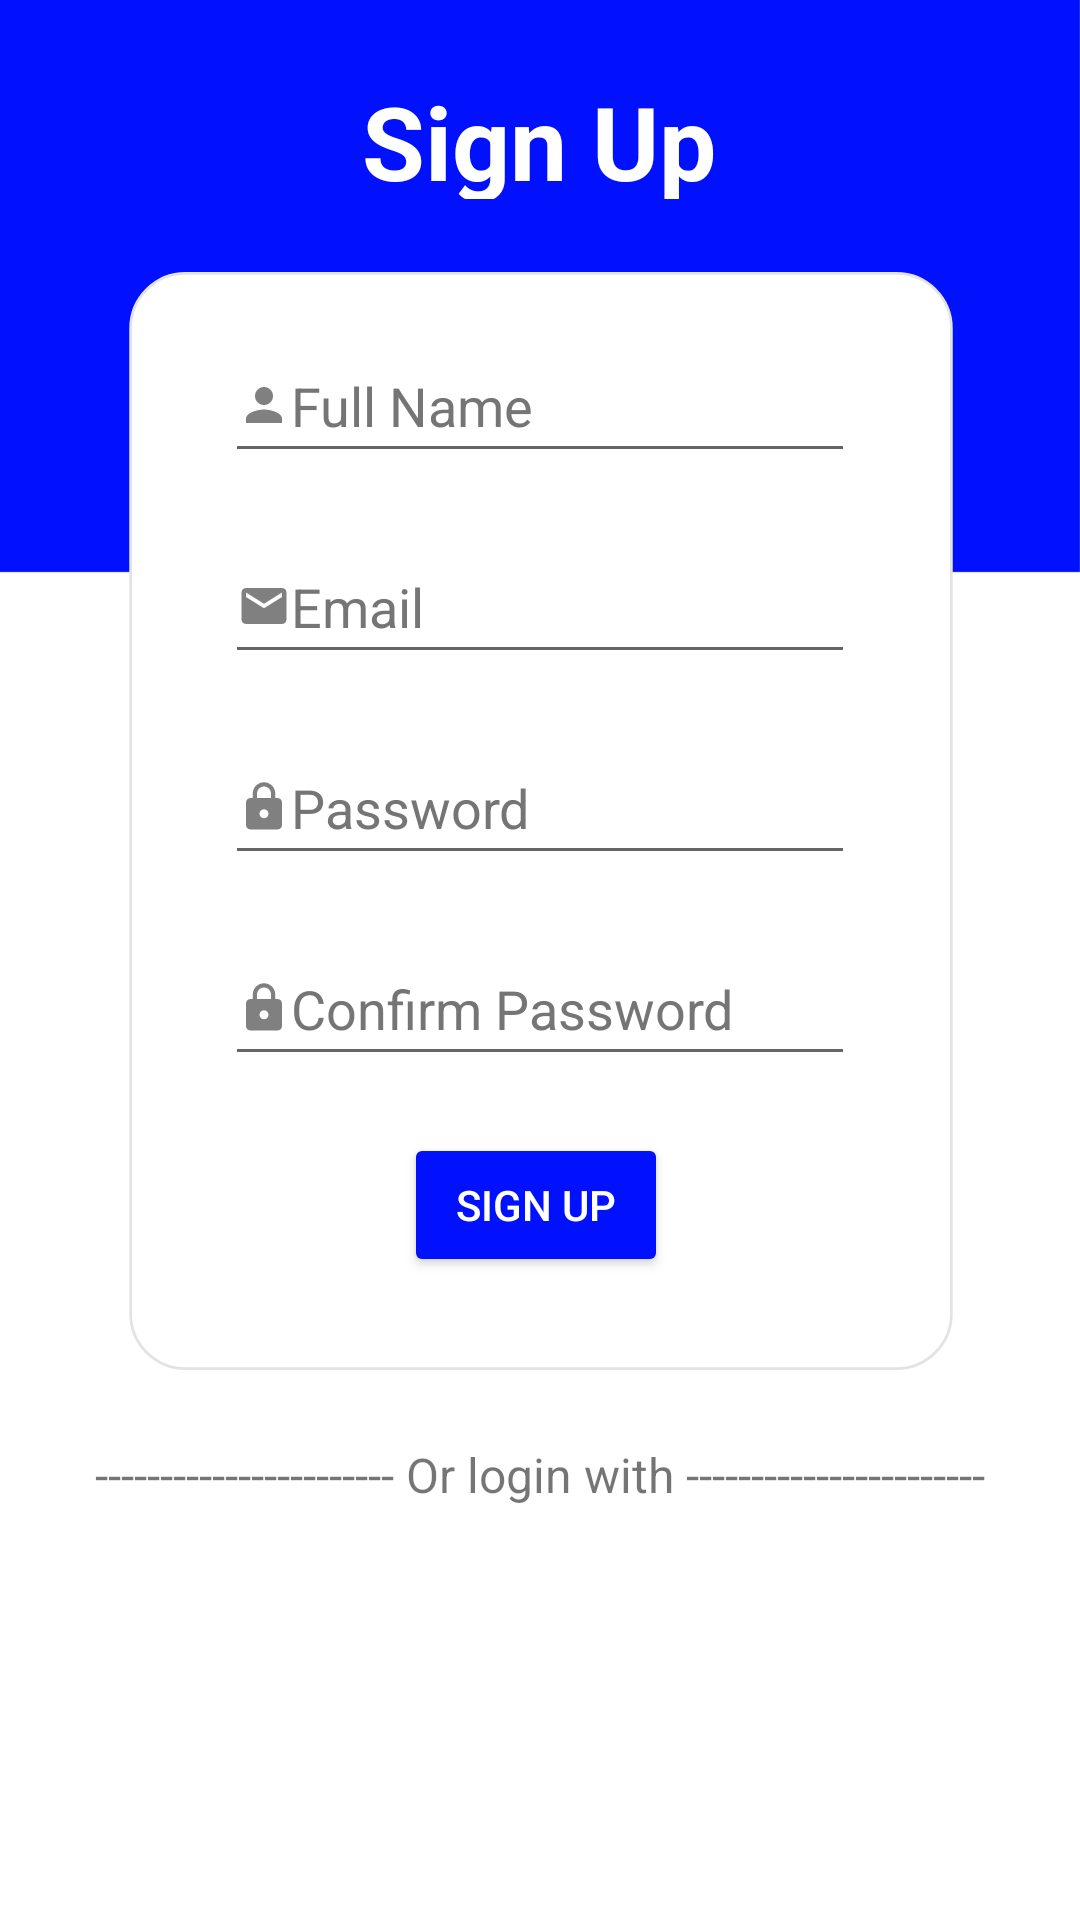

Reconstruct the res/layout file that produces this screen, plus the resources it refers to.
<!-- AndroidManifest.xml: application theme Theme.NoteApp -->
<!-- res/layout/activity_register.xml -->
<?xml version="1.0" encoding="utf-8"?>
<androidx.constraintlayout.widget.ConstraintLayout xmlns:android="http://schemas.android.com/apk/res/android"
    xmlns:app="http://schemas.android.com/apk/res-auto"
    xmlns:tools="http://schemas.android.com/tools"
    android:layout_width="match_parent"
    android:layout_height="match_parent"
    android:background="@drawable/background"
    tools:context=".Register">

    <LinearLayout
        android:id="@+id/socialMedia"
        android:layout_width="409dp"
        android:layout_height="89dp"
        android:gravity="center"
        android:orientation="horizontal"
        app:layout_constraintBottom_toBottomOf="parent"
        app:layout_constraintEnd_toEndOf="parent"
        app:layout_constraintStart_toStartOf="parent"
        app:layout_constraintTop_toBottomOf="@+id/or_login_with"
        app:layout_constraintVertical_bias="0.28">

        <ImageView
            android:id="@+id/imageView6"
            android:layout_width="65dp"
            android:layout_height="65dp"
            android:layout_gravity="center"
            android:padding="10dp"
            app:srcCompat="@drawable/facebook_icon"
            tools:ignore="ContentDescription" />

        <Space
            android:layout_width="10dp"
            android:layout_height="wrap_content" />

        <ImageView
            android:id="@+id/imageView7"
            android:layout_width="65dp"
            android:layout_height="65dp"
            android:layout_gravity="center"
            android:padding="10dp"
            app:srcCompat="@drawable/google_icon"
            tools:ignore="ContentDescription" />
    </LinearLayout>

    <TextView
        android:id="@+id/or_login_with"
        android:layout_width="wrap_content"
        android:layout_height="wrap_content"
        android:text="@string/or_login_with"
        android:textSize="16sp"
        app:layout_constraintBottom_toTopOf="@id/socialMedia"
        app:layout_constraintEnd_toEndOf="parent"
        app:layout_constraintStart_toStartOf="parent"
        app:layout_constraintTop_toBottomOf="@id/registerInfo" />

    <TextView
        android:id="@+id/sign_up_text"
        android:layout_width="158dp"
        android:layout_height="42dp"
        android:text="@string/sign_up"
        android:textAlignment="center"
        android:textColor="@color/white"
        android:textSize="34sp"
        android:textStyle="bold"
        app:layout_constraintBottom_toTopOf="@id/registerInfo"
        app:layout_constraintEnd_toEndOf="parent"
        app:layout_constraintHorizontal_bias="0.498"
        app:layout_constraintStart_toStartOf="parent"
        app:layout_constraintTop_toTopOf="parent" />

    <ImageView
        android:id="@+id/registerInfo"
        android:layout_width="390dp"
        android:layout_height="366dp"
        app:layout_constraintBottom_toTopOf="@id/or_login_with"
        app:layout_constraintEnd_toEndOf="parent"
        app:layout_constraintStart_toStartOf="parent"
        app:layout_constraintTop_toBottomOf="@id/sign_up_text"
        app:srcCompat="@drawable/register_rectangle"
        tools:ignore="ContentDescription"/>

    <EditText
        android:id="@+id/FullName"
        android:layout_width="wrap_content"
        android:layout_height="wrap_content"
        android:drawableStart="@drawable/ic_baseline_person_24"
        android:ems="10"
        android:hint="@string/full_name"
        android:inputType="textPersonName"
        android:minHeight="48dp"
        android:textColorHint="#757575"
        app:layout_constraintBottom_toTopOf="@+id/EmailAddress"
        app:layout_constraintEnd_toEndOf="@+id/registerInfo"
        app:layout_constraintStart_toStartOf="@+id/registerInfo"
        app:layout_constraintTop_toTopOf="@+id/registerInfo"
        app:layout_constraintVertical_bias="0.0"
        android:autofillHints="" />

    <EditText
        android:id="@+id/EmailAddress"
        android:layout_width="wrap_content"
        android:layout_height="wrap_content"
        android:drawableStart="@drawable/ic_baseline_email_24"
        android:ems="10"
        android:hint="@string/email"
        android:inputType="textEmailAddress"
        android:minHeight="48dp"
        android:textColorHint="#757575"
        app:layout_constraintBottom_toTopOf="@id/Password"
        app:layout_constraintEnd_toEndOf="@+id/registerInfo"
        app:layout_constraintStart_toStartOf="@+id/registerInfo"
        app:layout_constraintTop_toBottomOf="@id/FullName"
        android:autofillHints="" />

    <EditText
        android:id="@+id/Password"
        android:layout_width="wrap_content"
        android:layout_height="wrap_content"
        android:drawableStart="@drawable/ic_baseline_lock_24"
        android:ems="10"
        android:hint="@string/password"
        android:inputType="textPassword"
        android:minHeight="48dp"
        android:textColorHint="#757575"
        app:layout_constraintBottom_toTopOf="@id/ConfirmPassword"
        app:layout_constraintEnd_toEndOf="@+id/registerInfo"
        app:layout_constraintStart_toStartOf="@+id/registerInfo"
        app:layout_constraintTop_toBottomOf="@id/EmailAddress"
        android:autofillHints="" />

    <EditText
        android:id="@+id/ConfirmPassword"
        android:layout_width="wrap_content"
        android:layout_height="wrap_content"
        android:drawableStart="@drawable/ic_baseline_lock_24"
        android:ems="10"
        android:hint="@string/confirm_password"
        android:inputType="textPassword"
        android:minHeight="48dp"
        android:textColorHint="#757575"
        app:layout_constraintBottom_toTopOf="@id/sign_up"
        app:layout_constraintEnd_toEndOf="@+id/registerInfo"
        app:layout_constraintStart_toStartOf="@+id/registerInfo"
        app:layout_constraintTop_toBottomOf="@id/Password"
        android:autofillHints="" />

    <Button
        android:id="@+id/sign_up"
        android:layout_width="wrap_content"
        android:layout_height="wrap_content"
        android:layout_marginBottom="12dp"
        android:backgroundTint="#0111FD"
        android:text="@string/sign_up"
        android:textColor="@color/white"
        app:layout_constraintBottom_toBottomOf="@+id/registerInfo"
        app:layout_constraintEnd_toEndOf="@+id/registerInfo"
        app:layout_constraintHorizontal_bias="0.496"
        app:layout_constraintStart_toStartOf="@+id/registerInfo"
        app:layout_constraintTop_toBottomOf="@id/ConfirmPassword"
        tools:ignore="DuplicateSpeakableTextCheck" />
</androidx.constraintlayout.widget.ConstraintLayout>
<!-- resources referenced by this layout -->
<resources>
  <!-- drawable background: png bitmap (drawable, 42292 bytes) -->
  <!-- drawable ic_baseline_email_24 (drawable) -->
  <vector android:alpha="0.5" android:height="18dp" android:tint="#000000"
      android:viewportHeight="24" android:viewportWidth="24"
      android:width="18dp" xmlns:android="http://schemas.android.com/apk/res/android">
      <path android:fillColor="@android:color/white" android:pathData="M20,4L4,4c-1.1,0 -1.99,0.9 -1.99,2L2,18c0,1.1 0.9,2 2,2h16c1.1,0 2,-0.9 2,-2L22,6c0,-1.1 -0.9,-2 -2,-2zM20,8l-8,5 -8,-5L4,6l8,5 8,-5v2z"/>
  </vector>
  <!-- drawable ic_baseline_lock_24 (drawable) -->
  <vector android:alpha="0.5" android:height="18dp" android:tint="#000000"
      android:viewportHeight="24" android:viewportWidth="24"
      android:width="18dp" xmlns:android="http://schemas.android.com/apk/res/android">
      <path android:fillColor="@android:color/white" android:pathData="M18,8h-1L17,6c0,-2.76 -2.24,-5 -5,-5S7,3.24 7,6v2L6,8c-1.1,0 -2,0.9 -2,2v10c0,1.1 0.9,2 2,2h12c1.1,0 2,-0.9 2,-2L20,10c0,-1.1 -0.9,-2 -2,-2zM12,17c-1.1,0 -2,-0.9 -2,-2s0.9,-2 2,-2 2,0.9 2,2 -0.9,2 -2,2zM15.1,8L8.9,8L8.9,6c0,-1.71 1.39,-3.1 3.1,-3.1 1.71,0 3.1,1.39 3.1,3.1v2z"/>
  </vector>
  <!-- drawable ic_baseline_person_24 (drawable) -->
  <vector android:alpha="0.5" android:height="18dp" android:tint="#000000"
      android:viewportHeight="24" android:viewportWidth="24"
      android:width="18dp" xmlns:android="http://schemas.android.com/apk/res/android">
      <path android:fillColor="@android:color/white" android:pathData="M12,12c2.21,0 4,-1.79 4,-4s-1.79,-4 -4,-4 -4,1.79 -4,4 1.79,4 4,4zM12,14c-2.67,0 -8,1.34 -8,4v2h16v-2c0,-2.66 -5.33,-4 -8,-4z"/>
  </vector>
  <!-- drawable register_rectangle (drawable) -->
  <?xml version="1.0" encoding="utf-8"?>
  <selector xmlns:android="http://schemas.android.com/apk/res/android">
      <item>
          <shape android:shape="rectangle">
              <solid android:color="@color/white" />
              <corners android:radius="20dp" />
              <stroke
                  android:width="1dp"
                  android:color="#E3E3E1" />
              <size android:width="300dp" android:height="400dp" />
          </shape>
      </item>
  </selector>
  <string name="confirm_password">Confirm Password</string>
  <string name="email">Email</string>
  <string name="full_name">Full Name</string>
  <string name="or_login_with">----------------------- Or login with -----------------------</string>
  <string name="password">Password</string>
  <string name="sign_up">Sign Up</string>
  <style name="Theme.NoteApp" parent="Theme.AppCompat.Light.NoActionBar">
          
          <item name="colorPrimary">@color/purple_500</item>
          <item name="colorPrimaryVariant">@color/purple_700</item>
          <item name="colorOnPrimary">@color/white</item>
          
          <item name="colorSecondary">@color/teal_200</item>
          <item name="colorSecondaryVariant">@color/teal_700</item>
          <item name="colorOnSecondary">@color/black</item>
          
  
          <item name="android:statusBarColor">?attr/colorPrimaryVariant</item>
          
  
      </style>
  <!-- not gathered from this repository: default colours our renderer supplied (Android Studio template values) -->
  <color name="purple_500">#FF6200EE</color>
  <color name="purple_700">#FF3700B3</color>
  <color name="teal_200">#FF03DAC5</color>
  <color name="teal_700">#FF018786</color>
  <color name="black">#FF000000</color>
  <color name="white">#FFFFFFFF</color>
</resources>
